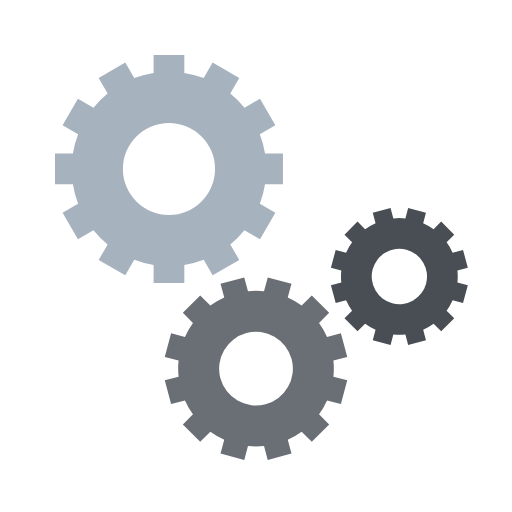
t = 0.00 s
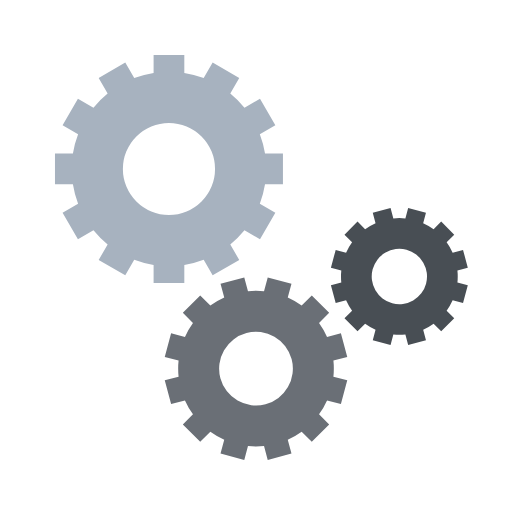
t = 0.83 s
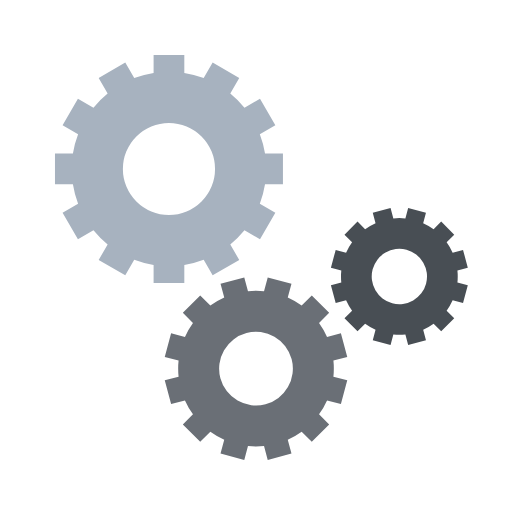
t = 1.65 s
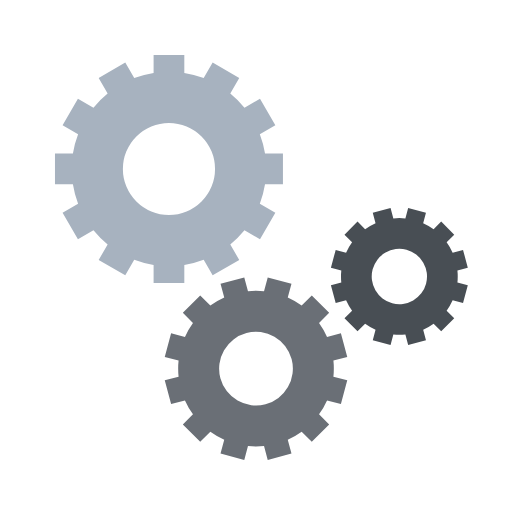
t = 2.48 s

The animated SVG that drew these frames (rendered in a browser with its animation timeline set to each time). Animation: 3 SMIL elements (animateTransform=3); one cycle of 3.30 s, repeats indefinitely.


<svg class="lds-gear-set" width="127px"  height="127px"  xmlns="http://www.w3.org/2000/svg" xmlns:xlink="http://www.w3.org/1999/xlink" viewBox="0 0 100 100" preserveAspectRatio="xMidYMid" style="background: none;"><g transform="translate(50 50)"> <g transform="translate(-17 -17) scale(0.5)"> <g transform="rotate(130.909)">
<animateTransform attributeName="transform" type="rotate" values="0;360" keyTimes="0;1" dur="3.3s" begin="0s" repeatCount="indefinite"></animateTransform><path d="M37.52332607858744 -6 L44.52332607858744 -6 L44.52332607858744 6 L37.52332607858744 6 A38 38 0 0 1 35.49615361854384 13.565510616587085 L35.49615361854384 13.565510616587085 L41.558331445034916 17.065510616587083 L35.558331445034916 27.457815462000347 L29.496153618543843 23.957815462000347 A38 38 0 0 1 23.95781546200035 29.49615361854384 L23.95781546200035 29.49615361854384 L27.45781546200035 35.55833144503491 L17.065510616587098 41.55833144503491 L13.565510616587096 35.49615361854384 A38 38 0 0 1 6.000000000000006 37.52332607858744 L6.000000000000006 37.52332607858744 L6.000000000000006 44.52332607858744 L-6.000000000000002 44.52332607858744 L-6.000000000000002 37.52332607858744 A38 38 0 0 1 -13.565510616587074 35.49615361854384 L-13.565510616587074 35.49615361854384 L-17.065510616587073 41.558331445034916 L-27.457815462000347 35.558331445034916 L-23.957815462000347 29.496153618543843 A38 38 0 0 1 -29.49615361854383 23.957815462000365 L-29.49615361854383 23.957815462000365 L-35.558331445034895 27.45781546200037 L-41.55833144503491 17.0655106165871 L-35.496153618543836 13.565510616587098 A38 38 0 0 1 -37.52332607858744 6.000000000000009 L-37.52332607858744 6.000000000000009 L-44.52332607858744 6.00000000000001 L-44.52332607858744 -5.999999999999999 L-37.52332607858744 -6 A38 38 0 0 1 -35.49615361854385 -13.565510616587073 L-35.49615361854385 -13.565510616587073 L-41.55833144503492 -17.06551061658707 L-35.558331445034916 -27.45781546200034 L-29.496153618543847 -23.957815462000344 A38 38 0 0 1 -23.957815462000365 -29.496153618543826 L-23.957815462000365 -29.496153618543826 L-27.45781546200037 -35.558331445034895 L-17.0655106165871 -41.55833144503491 L-13.5655106165871 -35.496153618543836 A38 38 0 0 1 -6.0000000000000115 -37.52332607858744 L-6.0000000000000115 -37.52332607858744 L-6.000000000000012 -44.52332607858744 L5.9999999999999964 -44.52332607858744 L5.999999999999997 -37.52332607858744 A38 38 0 0 1 13.565510616587053 -35.49615361854385 L13.565510616587053 -35.49615361854385 L17.065510616587048 -41.55833144503492 L27.457815462000326 -35.55833144503494 L23.95781546200033 -29.49615361854386 A38 38 0 0 1 29.496153618543826 -23.95781546200037 L29.496153618543826 -23.95781546200037 L35.558331445034895 -27.457815462000372 L41.55833144503491 -17.065510616587105 L35.496153618543836 -13.565510616587101 A38 38 0 0 1 37.52332607858743 -6.000000000000013 M0 -18A18 18 0 1 0 0 18 A18 18 0 1 0 0 -18" fill="#a7b2bf"></path></g></g> <g transform="translate(0 22) scale(0.4)"> <g transform="rotate(214.091)">
<animateTransform attributeName="transform" type="rotate" values="360;0" keyTimes="0;1" dur="3.3s" begin="-0.13749999999999998s" repeatCount="indefinite"></animateTransform><path d="M37.52332607858744 -6 L44.52332607858744 -6 L44.52332607858744 6 L37.52332607858744 6 A38 38 0 0 1 35.49615361854384 13.565510616587085 L35.49615361854384 13.565510616587085 L41.558331445034916 17.065510616587083 L35.558331445034916 27.457815462000347 L29.496153618543843 23.957815462000347 A38 38 0 0 1 23.95781546200035 29.49615361854384 L23.95781546200035 29.49615361854384 L27.45781546200035 35.55833144503491 L17.065510616587098 41.55833144503491 L13.565510616587096 35.49615361854384 A38 38 0 0 1 6.000000000000006 37.52332607858744 L6.000000000000006 37.52332607858744 L6.000000000000006 44.52332607858744 L-6.000000000000002 44.52332607858744 L-6.000000000000002 37.52332607858744 A38 38 0 0 1 -13.565510616587074 35.49615361854384 L-13.565510616587074 35.49615361854384 L-17.065510616587073 41.558331445034916 L-27.457815462000347 35.558331445034916 L-23.957815462000347 29.496153618543843 A38 38 0 0 1 -29.49615361854383 23.957815462000365 L-29.49615361854383 23.957815462000365 L-35.558331445034895 27.45781546200037 L-41.55833144503491 17.0655106165871 L-35.496153618543836 13.565510616587098 A38 38 0 0 1 -37.52332607858744 6.000000000000009 L-37.52332607858744 6.000000000000009 L-44.52332607858744 6.00000000000001 L-44.52332607858744 -5.999999999999999 L-37.52332607858744 -6 A38 38 0 0 1 -35.49615361854385 -13.565510616587073 L-35.49615361854385 -13.565510616587073 L-41.55833144503492 -17.06551061658707 L-35.558331445034916 -27.45781546200034 L-29.496153618543847 -23.957815462000344 A38 38 0 0 1 -23.957815462000365 -29.496153618543826 L-23.957815462000365 -29.496153618543826 L-27.45781546200037 -35.558331445034895 L-17.0655106165871 -41.55833144503491 L-13.5655106165871 -35.496153618543836 A38 38 0 0 1 -6.0000000000000115 -37.52332607858744 L-6.0000000000000115 -37.52332607858744 L-6.000000000000012 -44.52332607858744 L5.9999999999999964 -44.52332607858744 L5.999999999999997 -37.52332607858744 A38 38 0 0 1 13.565510616587053 -35.49615361854385 L13.565510616587053 -35.49615361854385 L17.065510616587048 -41.55833144503492 L27.457815462000326 -35.55833144503494 L23.95781546200033 -29.49615361854386 A38 38 0 0 1 29.496153618543826 -23.95781546200037 L29.496153618543826 -23.95781546200037 L35.558331445034895 -27.457815462000372 L41.55833144503491 -17.065510616587105 L35.496153618543836 -13.565510616587101 A38 38 0 0 1 37.52332607858743 -6.000000000000013 M0 -18A18 18 0 1 0 0 18 A18 18 0 1 0 0 -18" fill="#6a6f76"></path></g></g> <g transform="translate(28 4) scale(0.3)"> <g transform="rotate(145.909)">
<animateTransform attributeName="transform" type="rotate" values="0;360" keyTimes="0;1" dur="3.3s" begin="-0.13749999999999998s" repeatCount="indefinite"></animateTransform><path d="M37.52332607858744 -6 L44.52332607858744 -6 L44.52332607858744 6 L37.52332607858744 6 A38 38 0 0 1 35.49615361854384 13.565510616587085 L35.49615361854384 13.565510616587085 L41.558331445034916 17.065510616587083 L35.558331445034916 27.457815462000347 L29.496153618543843 23.957815462000347 A38 38 0 0 1 23.95781546200035 29.49615361854384 L23.95781546200035 29.49615361854384 L27.45781546200035 35.55833144503491 L17.065510616587098 41.55833144503491 L13.565510616587096 35.49615361854384 A38 38 0 0 1 6.000000000000006 37.52332607858744 L6.000000000000006 37.52332607858744 L6.000000000000006 44.52332607858744 L-6.000000000000002 44.52332607858744 L-6.000000000000002 37.52332607858744 A38 38 0 0 1 -13.565510616587074 35.49615361854384 L-13.565510616587074 35.49615361854384 L-17.065510616587073 41.558331445034916 L-27.457815462000347 35.558331445034916 L-23.957815462000347 29.496153618543843 A38 38 0 0 1 -29.49615361854383 23.957815462000365 L-29.49615361854383 23.957815462000365 L-35.558331445034895 27.45781546200037 L-41.55833144503491 17.0655106165871 L-35.496153618543836 13.565510616587098 A38 38 0 0 1 -37.52332607858744 6.000000000000009 L-37.52332607858744 6.000000000000009 L-44.52332607858744 6.00000000000001 L-44.52332607858744 -5.999999999999999 L-37.52332607858744 -6 A38 38 0 0 1 -35.49615361854385 -13.565510616587073 L-35.49615361854385 -13.565510616587073 L-41.55833144503492 -17.06551061658707 L-35.558331445034916 -27.45781546200034 L-29.496153618543847 -23.957815462000344 A38 38 0 0 1 -23.957815462000365 -29.496153618543826 L-23.957815462000365 -29.496153618543826 L-27.45781546200037 -35.558331445034895 L-17.0655106165871 -41.55833144503491 L-13.5655106165871 -35.496153618543836 A38 38 0 0 1 -6.0000000000000115 -37.52332607858744 L-6.0000000000000115 -37.52332607858744 L-6.000000000000012 -44.52332607858744 L5.9999999999999964 -44.52332607858744 L5.999999999999997 -37.52332607858744 A38 38 0 0 1 13.565510616587053 -35.49615361854385 L13.565510616587053 -35.49615361854385 L17.065510616587048 -41.55833144503492 L27.457815462000326 -35.55833144503494 L23.95781546200033 -29.49615361854386 A38 38 0 0 1 29.496153618543826 -23.95781546200037 L29.496153618543826 -23.95781546200037 L35.558331445034895 -27.457815462000372 L41.55833144503491 -17.065510616587105 L35.496153618543836 -13.565510616587101 A38 38 0 0 1 37.52332607858743 -6.000000000000013 M0 -18A18 18 0 1 0 0 18 A18 18 0 1 0 0 -18" fill="#484e54"></path></g></g></g></svg>
